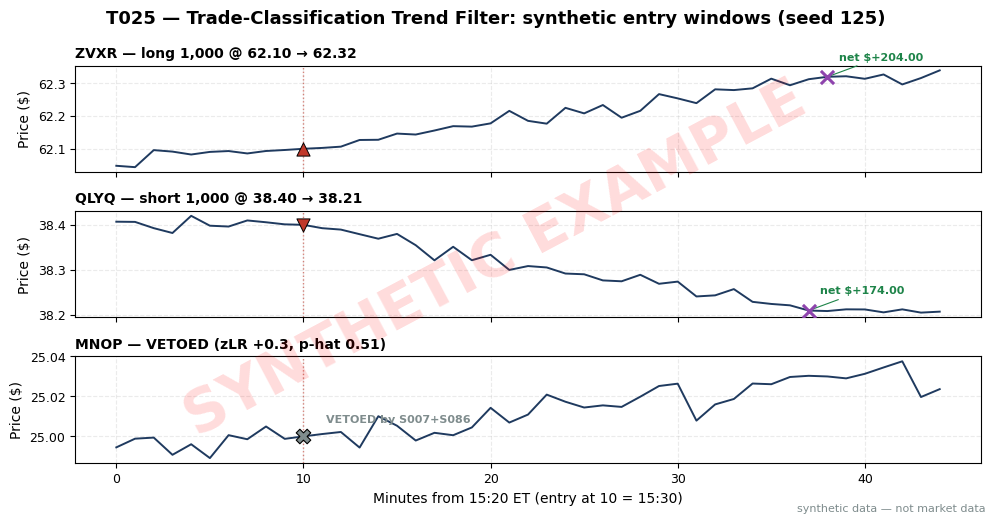

Write Python code to recreate this figure. (Note: this script raises an exception after producing the figure.)
import matplotlib
matplotlib.use("Agg")  # headless render on the Mac/VM
import matplotlib.pyplot as plt
import numpy as np

# ---- HOUSE STYLE (do not restyle) ----
plt.rcParams.update({
    "figure.figsize": (10, 5.2),
    "figure.dpi": 150,
    "savefig.dpi": 150,
    "font.family": "DejaVu Sans",
    "font.size": 10,
    "axes.titlesize": 13,
    "axes.titleweight": "bold",
    "axes.labelsize": 10,
    "axes.grid": True,
    "grid.alpha": 0.25,
    "grid.linestyle": "--",
    "xtick.labelsize": 9,
    "ytick.labelsize": 9,
    "legend.fontsize": 9,
    "legend.framealpha": 0.9,
})
PALETTE = {
    "price":   "#1f3a5f",  # dark navy — primary price/equity line
    "signal":  "#c0392b",  # red — signal / entries
    "signal2": "#8e44ad",  # purple — secondary signal
    "volume":  "#7f8c8d",  # grey — volume bars
    "band":    "#aed6f1",  # light blue — bands / fill
    "profit":  "#1e8449",  # green — profits / long
    "loss":    "#922b21",  # dark red — losses / short
    "zero":    "#2c3e50",  # baseline
}

rng = np.random.default_rng(125)

fig, axes = plt.subplots(3, 1, figsize=(10, 5.2), sharex=True)

# Trade windows: minutes from 15:20 ET; entry at minute 10 (15:30), exit at 38/37 (15:58/15:57)
windows = [
    ("ZVXR — long 1,000 @ 62.10 → 62.32", 62.10, 62.32, "long", 10, 38, "+204.00"),
    ("QLYQ — short 1,000 @ 38.40 → 38.21", 38.40, 38.21, "short", 10, 37, "+174.00"),
    ("MNOP — VETOED (zLR +0.3, p-hat 0.51)", 25.00, 25.03, "veto", 10, 38, "no trade"),
]

for ax, (title, p0, p1, side, te, tx, net) in zip(axes, windows):
    t = np.arange(0, 45)
    base = p0 + (p1 - p0) * np.clip((t - te) / max(tx - te, 1), 0, 1)
    w = np.clip(np.abs(t - te) / 6.0, 0, 1) * np.clip(np.abs(t - tx) / 6.0, 0, 1)
    price = base + rng.normal(0, 0.02 * p0 / 60, size=t.shape) * w
    price[te] = p0
    price[tx] = p1
    ax.plot(t, price, color=PALETTE["price"], lw=1.4)
    if side == "veto":
        ax.scatter([te], [p0], s=110, marker="X", color=PALETTE["volume"],
                   edgecolors="black", linewidths=0.8, zorder=5)
        ax.annotate("VETOED by S007+S086", xy=(te, p0), xytext=(16, 10),
                    textcoords="offset points", fontsize=8, color=PALETTE["volume"],
                    weight="bold")
    else:
        mk = "^" if side == "long" else "v"
        col = PALETTE["profit"]
        ax.scatter([te], [p0], s=90, marker=mk, color=PALETTE["signal"],
                   edgecolors="black", linewidths=0.7, zorder=5)
        ax.scatter([tx], [p1], s=90, marker="x", color=PALETTE["signal2"],
                   linewidths=2.2, zorder=5)
        ax.annotate(f"net ${net}", xy=(tx, p1), xytext=(8, 12),
                    textcoords="offset points", fontsize=8, color=col, weight="bold",
                    arrowprops=dict(arrowstyle="-", color=col, lw=0.8))
    ax.axvline(te, color=PALETTE["signal"], ls=":", lw=1, alpha=0.6)
    ax.set_title(title, fontsize=10, loc="left")
    ax.set_ylabel("Price ($)")

axes[-1].set_xlabel("Minutes from 15:20 ET (entry at 10 = 15:30)")
fig.suptitle("T025 — Trade-Classification Trend Filter: synthetic entry windows (seed 125)",
             fontsize=13, weight="bold")

# ---- SYNTHETIC WATERMARK (mandatory) ----
fig = plt.gcf()
fig.text(0.5, 0.5, "SYNTHETIC EXAMPLE", fontsize=42, color="red", alpha=0.14,
         ha="center", va="center", rotation=28, weight="bold", zorder=10)
fig.text(0.99, 0.01, "synthetic data — not market data", fontsize=8, color="#7f8c8d",
         ha="right", va="bottom")
plt.tight_layout()
plt.savefig("images/T025_example.png", bbox_inches="tight")
plt.close()
